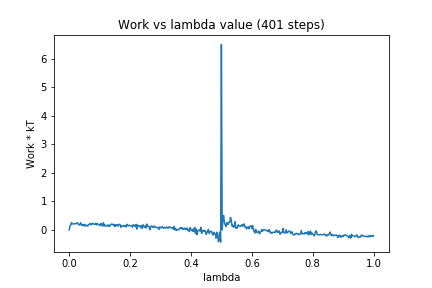

The data file committed next to this chart (first rows):
0, 0.0
1, 0.1373
2, 0.1743
3, 0.2544
4, 0.2095
5, 0.2132
6, 0.2092
7, 0.2104
8, 0.2171
9, 0.2179
10, 0.2444
11, 0.2529
12, 0.1891
13, 0.1709
14, 0.1883
15, 0.2525
16, 0.1737
17, 0.1592
18, 0.1892
19, 0.1436
20, 0.1914
21, 0.1327
22, 0.17
23, 0.1596
24, 0.1293
25, 0.1725
26, 0.1769
27, 0.2201
28, 0.2226
29, 0.1817
30, 0.2017
31, 0.2282
32, 0.217
33, 0.1912
34, 0.1985
35, 0.2299
36, 0.1749
37, 0.2154
38, 0.2014
39, 0.1946
40, 0.161
41, 0.1516
42, 0.2317
43, 0.1888
44, 0.1328
45, 0.2525
46, 0.1353
47, 0.1752
48, 0.1394
49, 0.1339
50, 0.1478
51, 0.1772
52, 0.127
53, 0.1231
54, 0.1846
55, 0.1833
56, 0.2105
57, 0.1873
58, 0.1703
59, 0.1972
60, 0.1109
... 340 more rows
